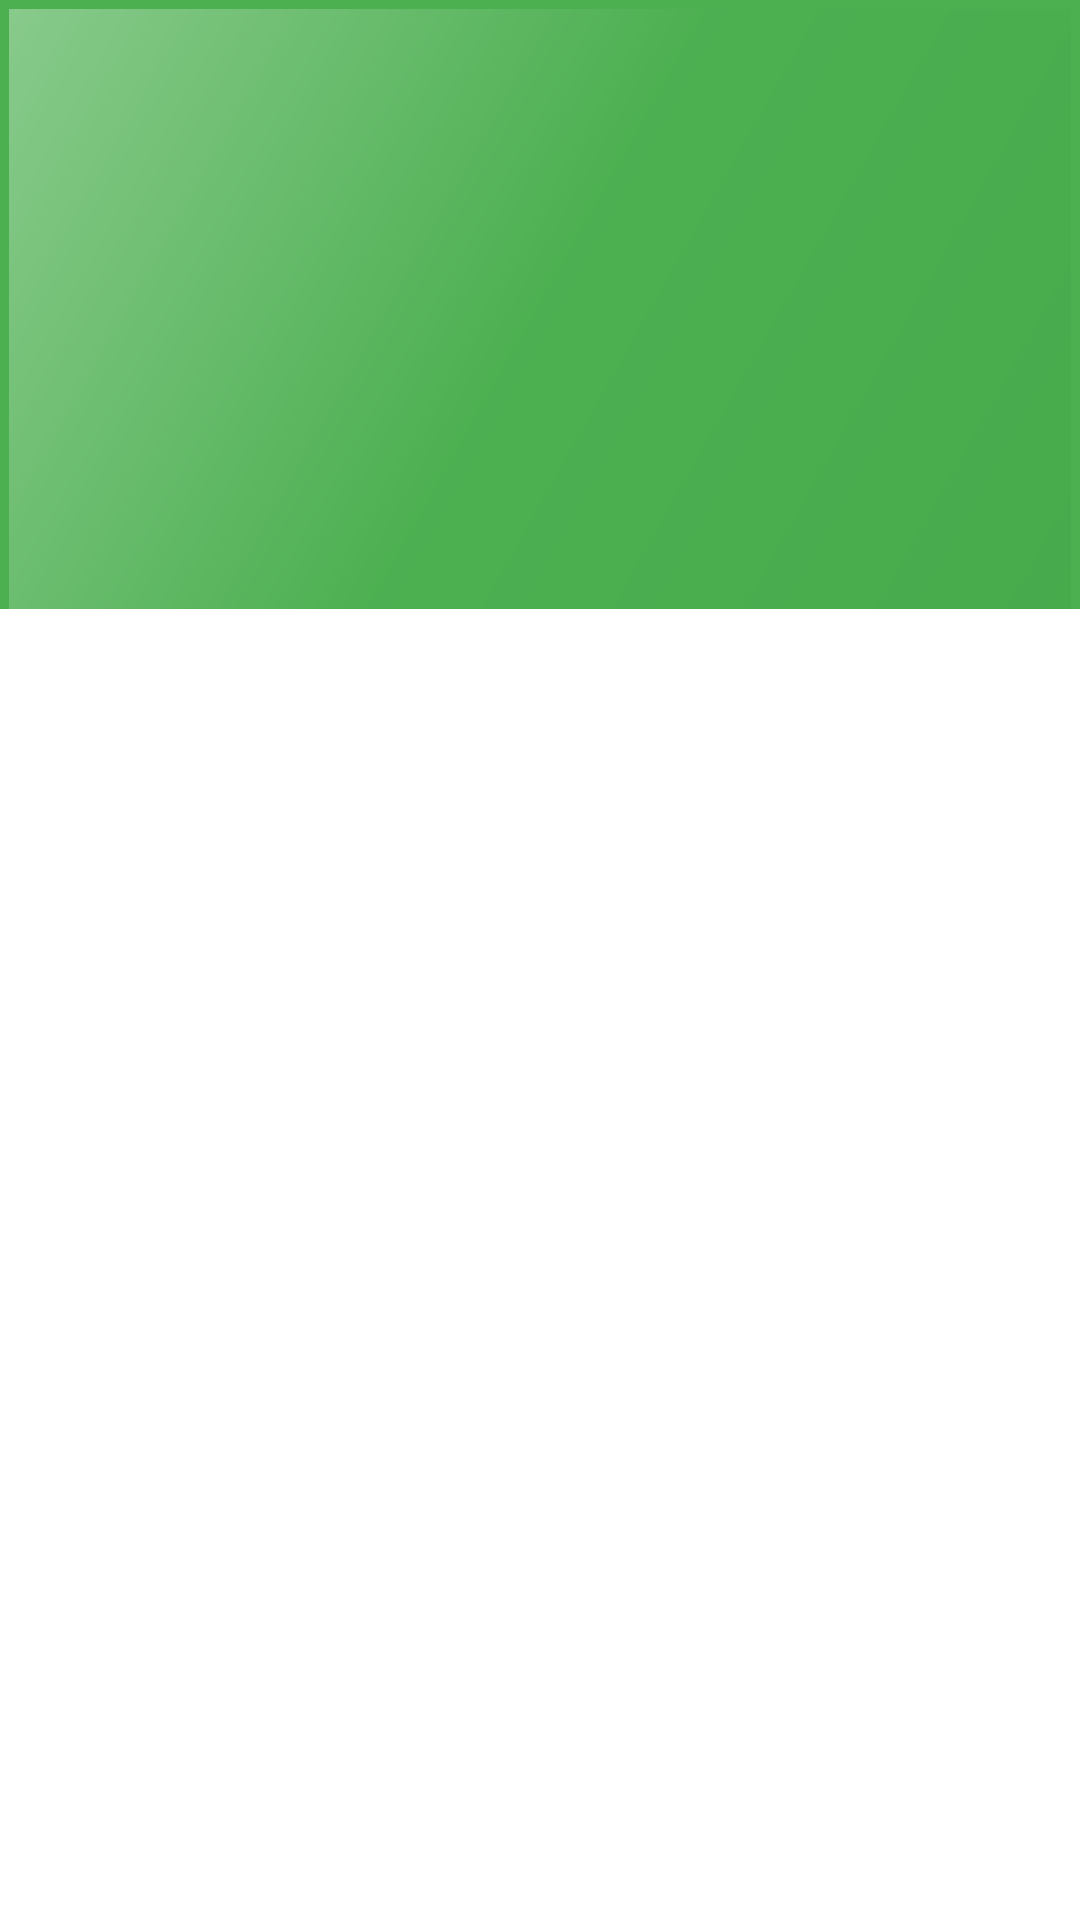

Layout XML and referenced resources for this Android screen:
<!-- AndroidManifest.xml: application theme AppTheme -->
<!-- res/layout/feed_detail.xml -->
<?xml version="1.0" encoding="utf-8"?>
<android.support.design.widget.CoordinatorLayout    xmlns:android="http://schemas.android.com/apk/res/android"    xmlns:tools="http://schemas.android.com/tools"    android:background="@color/colorPrimary"    android:layout_width="match_parent"    android:layout_height="match_parent"    tools:context=".DetailActivity"    android:fitsSystemWindows="true"    >        <android.support.design.widget.AppBarLayout            xmlns:app="http://schemas.android.com/apk/auto-res"            android:layout_width="match_parent"            android:layout_height="203dp"            android:theme="@style/AppTheme.AppBarOverlay"            android:id="@+id/detail_appBar"            android:fitsSystemWindows="true"            >            <android.support.design.widget.CollapsingToolbarLayout                xmlns:app="http://schemas.android.com/apk/res-auto"                android:id="@+id/colapseView"                android:layout_width="match_parent"                android:layout_height="match_parent"                app:layout_scrollFlags="scroll|exitUntilCollapsed"                app:toolbarId="@+id/toolbar"                android:fitsSystemWindows="true"                app:contentScrim="@color/colorPrimaryDark"                app:statusBarScrim="@color/colorPrimaryDark"                >                <android.support.v7.widget.Toolbar                    xmlns:app="http://schemas.android.com/apk/res-auto"                    android:id="@+id/detailToolbar"                    android:layout_width="match_parent"                    android:layout_height="0dp"                    app:layout_collapseMode="parallax"                    app:layout_scrollFlags="scroll|exitUntilCollapsed"                    android:theme="@style/AppTheme.PopupOverlay"                    />                <ImageView                    xmlns:app="http://schemas.android.com/apk/res-auto"                    android:id="@+id/detailImage"                    android:layout_width="match_parent"                    android:layout_height="200dp"                    android:layout_margin="3dp"                    android:scaleType="fitCenter"                    android:background="@drawable/user_bck"                    android:fitsSystemWindows="false"                    app:layout_collapseMode="parallax"                    app:layout_scrollFlags="scroll|enterAlways"                    app:layout_behavior="@string/appbar_scrolling_view_behavior"                    />            </android.support.design.widget.CollapsingToolbarLayout>        </android.support.design.widget.AppBarLayout>    <android.support.v4.view.ViewPager        xmlns:app="http://schemas.android.com/apk/res-auto"        android:layout_width="match_parent"        android:layout_height="match_parent"        android:id="@+id/detail_pager"        app:layout_behavior="@string/appbar_scrolling_view_behavior"        android:background="@color/colorAccent"        /></android.support.design.widget.CoordinatorLayout>
<!-- resources referenced by this layout -->
<resources>
  <color name="colorAccent">#ffffff</color>
  <color name="colorPrimary">#4caf50</color>
  <color name="colorPrimaryDark">#3c9f40</color>
  <!-- drawable user_bck (drawable) -->
  <?xml version="1.0" encoding="utf-8"?>
  <shape xmlns:android="http://schemas.android.com/apk/res/android"
      android:shape="rectangle"
      >
  
  <gradient android:angle="315"
              android:type="linear"
      android:centerColor="@color/grad2"
      android:startColor="@color/grad1"
      android:endColor="@color/grad3"
      />
      />
  
  </shape>
  <style name="AppTheme.AppBarOverlay" parent="ThemeOverlay.AppCompat.Dark.ActionBar" />
  <style name="AppTheme.PopupOverlay" parent="ThemeOverlay.AppCompat.Light" />
  <style name="AppTheme" parent="Theme.AppCompat.Light.DarkActionBar">
          
          <item name="colorPrimary">@color/colorPrimary</item>
          <item name="colorPrimaryDark">@color/colorPrimaryDark</item>
          <item name="colorAccent">@color/colorAccent</item>
  
      </style>
  <color name="grad2">#554caf50</color>
  <color name="grad1">#55ffffff</color>
  <color name="grad3">#553c9f40</color>
</resources>
